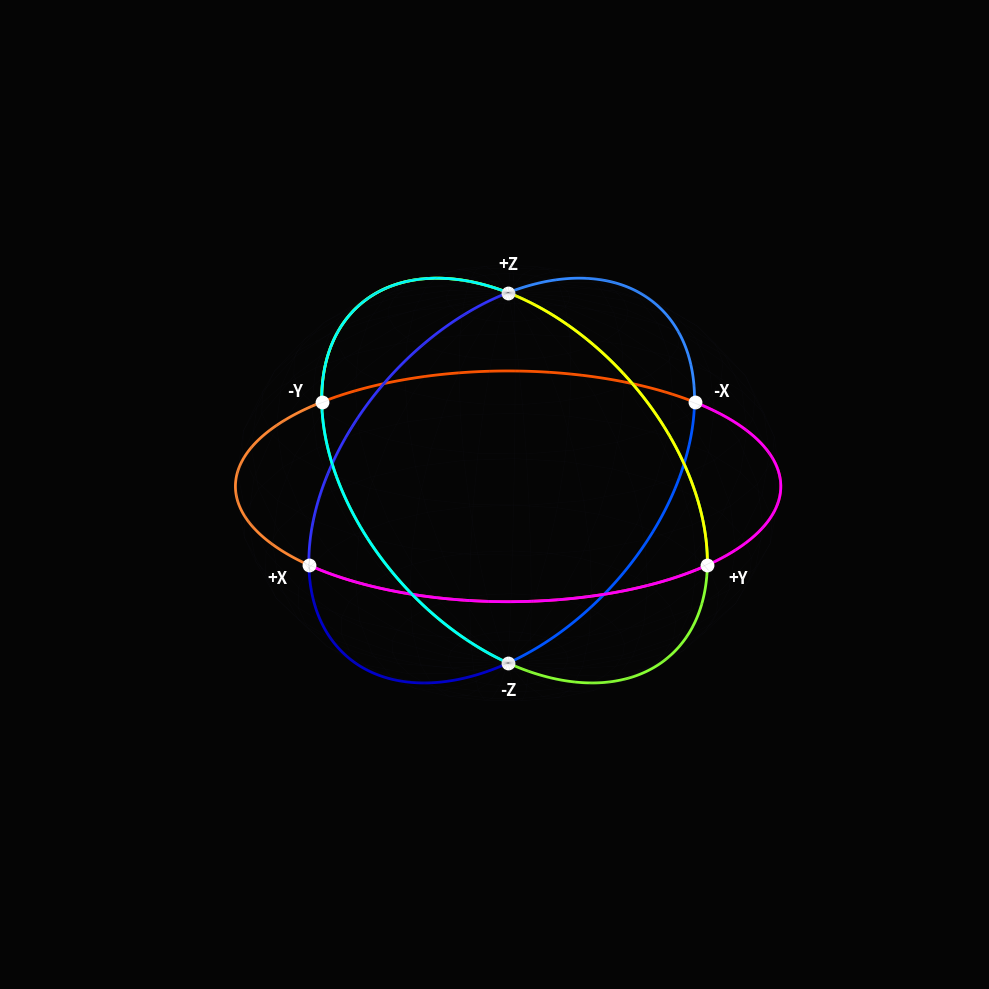

The script that saved this image:

# -*- coding: utf-8 -*-
# ether_graph2.py
# Аппаратная визуализация Статики Пространства (Архитектура Террариума 0³)
# Математическое доказательство формулы 360°: 15 связей * 24 знаковых состояния

import numpy as np
import matplotlib.pyplot as plt

def slerp(p0, p1, t, normal=None):
    """
    Сферическая линейная интерполяция (Slerp).
    Эфир не движется по прямым углам. В замкнутом объеме энергия перетекает 
    между полюсами строго по геодезическим дугам (кратчайшим путям на сфере).
    """
    dot_product = np.clip(np.dot(p0, p1), -1.0, 1.0)
    omega = np.arccos(dot_product)
    
    if omega == 0:
        return np.array([p0] * len(t))
        
    # Обработка антиподов (Сквозные оси / Нуль-транзит)
    # Когда вектор бьет ровно на противоположную сторону сферы (180 градусов / pi).
    # Это три главные диагонали (X, Y, Z), пересекающие нулевую точку (0;0;0) - позицию Наблюдателя.
    if np.abs(omega - np.pi) < 1e-5:
        if normal is None:
            # Находим ортогональную ось, чтобы дуга красиво обогнула "экватор", 
            # не ломаясь в центре (избегаем аппаратного NaN сбоя).
            if p0[0] == 0: normal = np.array([1, 0, 0])
            elif p0[1] == 0: normal = np.array([0, 1, 0])
            else: normal = np.array([0, 0, 1])
        u = p0
        v = np.cross(normal, p0)
        v = v / np.linalg.norm(v)
        return u * np.cos(t * np.pi)[:, None] + v * np.sin(t * np.pi)[:, None]
    
    # Стандартный расчет траектории эфирной дуги
    so = np.sin(omega)
    return np.outer(np.sin((1.0 - t) * omega) / so, p0) + np.outer(np.sin(t * omega) / so, p1)

# Создаем пустой "Космос" для отрисовки нашего Террариума
fig = plt.figure(figsize=(10, 10), facecolor='#050505')
ax = fig.add_subplot(111, projection='3d')
ax.set_facecolor('#050505')
ax.axis('off')  # Отключаем декартову сетку матплотлиба, оставляем только чистый эфир

# === Эфирная Мембрана (Сфера) ===
# Купол и базовая оболочка пространства.
u, v = np.mgrid[0:2*np.pi:30j, 0:np.pi:15j]
x = np.cos(u)*np.sin(v)
y = np.sin(u)*np.sin(v)
z = np.cos(v)
ax.plot_wireframe(x, y, z, color='#222233', alpha=0.1, linewidth=0.5)

# === 6 Граней Бесконечности (Полуоси) ===
# У пространства 3 меры (X,Y,Z). Они пересекаются в Наблюдателе (0³).
# Каждая ось двойственна (+/-). Итого 6 лучей, осязаемых телом как полюса системы.
points = {
    '+X': np.array([1, 0, 0]), '-X': np.array([-1, 0, 0]),
    '+Y': np.array([0, 1, 0]), '-Y': np.array([0, -1, 0]),
    '+Z': np.array([0, 0, 1]), '-Z': np.array([0, 0, -1])
}

# === 15 Направленных Связей (Архитектура 360°) ===
# Полный граф K6. Шесть полюсов образуют между собой строго 15 уникальных дуг.
# В каждом октанте 3 знака (+/-/0), что дает 24 уникальных знаковых состояния пространства (8*3).
# Умножая 15 базовых путей-связей на 24 состояния системы, мы получаем 360 градусов.
# 360 - это мера полного цикла, вшитая в логику пространства.
arcs = [
    # Красный спектр
    ('+X','+Y','#ff3333'), ('+X','-Y','#ff8833'), ('-X','+Y','#cc0000'), ('-X','-Y','#ff5500'),
    # Зеленый спектр
    ('+Y','+Z','#33ff33'), ('+Y','-Z','#88ff33'), ('-Y','+Z','#00cc00'), ('-Y','-Z','#55ff00'),
    # Синий спектр
    ('+Z','+X','#3333ff'), ('+Z','-X','#3388ff'), ('-Z','+X','#0000cc'), ('-Z','-X','#0055ff'),
    # Нуль-транзиты (Диагонали антиподов)
    ('+X','-X','#ff00ff'), ('+Y','-Y','#ffff00'), ('+Z','-Z','#00ffff')
]

t = np.linspace(0, 1, 100)

# Отрисовка всех 15 связей
for p1_n, p2_n, color in arcs:
    p1, p2 = points[p1_n], points[p2_n]
    normal = None
    
    # Жесткая фиксация ортогональности для антиподов
    # Это гарантирует, что 90 градусов (проекция взаимной независимости векторов) 
    # сохраняется и дуга ложится на экватор или меридиан.
    if p1_n[1] == p2_n[1]: 
        if p1_n[1] == 'X': normal = np.array([0, 0, 1])
        elif p1_n[1] == 'Y': normal = np.array([1, 0, 0])
        elif p1_n[1] == 'Z': normal = np.array([1, 0, 0])
        
    arc_pts = slerp(p1, p2, t, normal)
    ax.plot(arc_pts[:,0], arc_pts[:,1], arc_pts[:,2], color=color, linewidth=2)

# Расстановка узлов (Полюсов)
for name, p in points.items():
    ax.scatter(*p, color='white', s=80, zorder=5)
    # Смещение меток от центра полюса, чтобы текст не сливался с точкой
    ax.text(p[0]*1.15, p[1]*1.15, p[2]*1.15, name, color='white', fontsize=12, weight='bold', ha='center', va='center')

# Задаем ракурс для детекта
# С этого ракурса (elev=25, azim=45) 15 дуг выстраиваются в многомерную звезду,
# демонстрируя структуру пространства вокруг точки 0³
ax.view_init(elev=25., azim=45)
plt.tight_layout()

print("[SUCCESS] Рендеринг Каркаса: 6 полюсов -> 15 связей. Проекция 360° завершена.")
plt.show()
